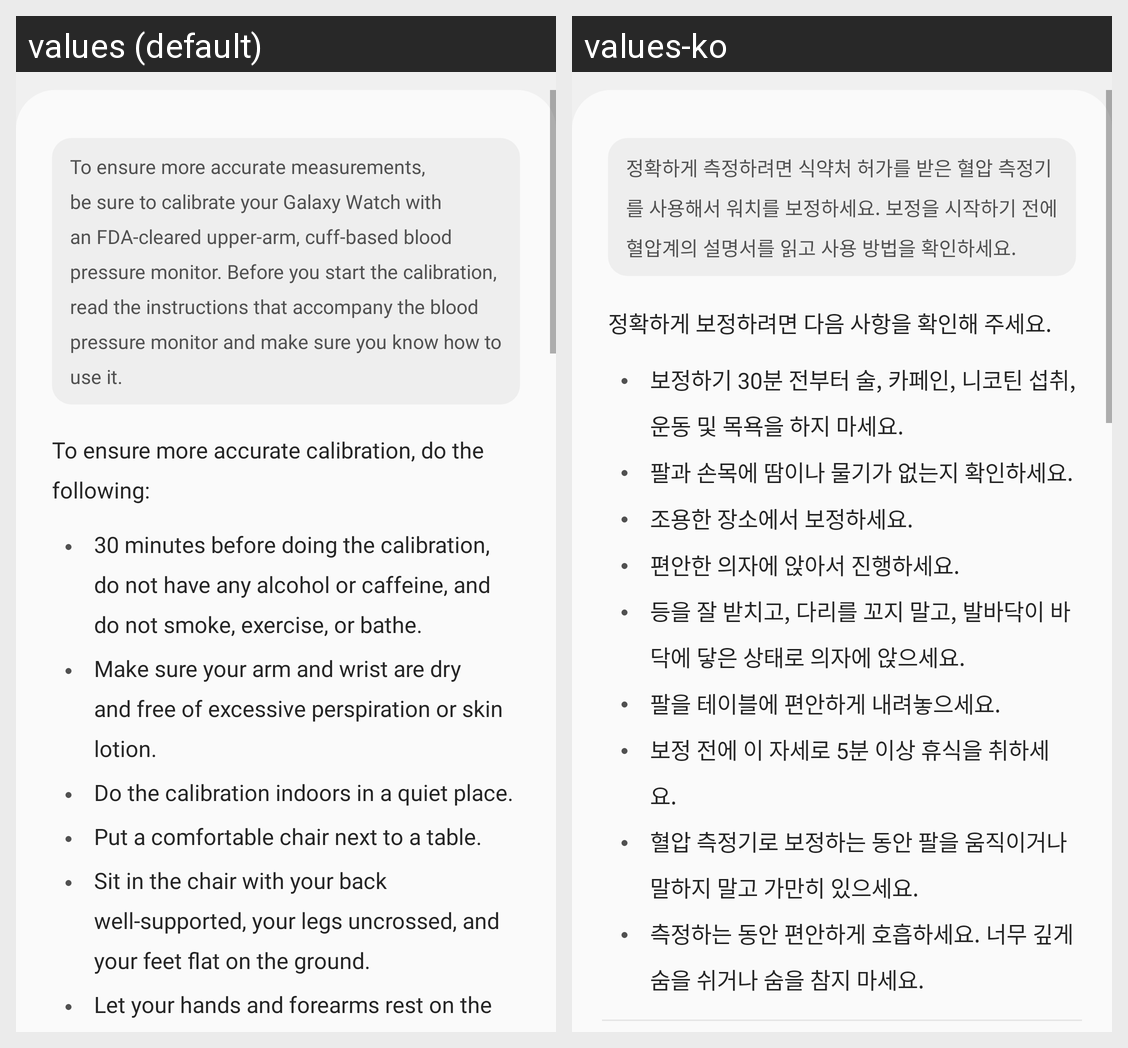

Here is an Android app screen in its default locale and in the app's own translations. Write out the translated-string differences for the strings that appear on this screen.
Android screen res/layout/shealth_monitor_how_to_use_calibrating_activity.xml rendered under 2 locales, left to right: values (default), values-ko. Device: Nexus 5 (rendered at 1080×1920; each locale shown at half size, 540×960, under a caption strip naming it); theme AppTheme.
Strings drawn on this screen, with the default value and each locale's value (text and hints the layout hard-codes, and strings that could not be matched under every locale, appear in the picture but are not listed):

how_to_use_onboarding_top_caution
  values: To ensure more accurate measurements, be sure to calibrate your Galaxy Watch with an FDA-cleared upper-arm, cuff-based blood pressure monitor. Before you start the calibration, read the instructions that accompany the blood pressure monitor and make sure you know how to use it.
  values-ko: 정확하게 측정하려면 식약처 허가를 받은 혈압 측정기를 사용해서 워치를 보정하세요. 보정을 시작하기 전에 혈압계의 설명서를 읽고 사용 방법을 확인하세요.

how_to_use_onboarding_1
  values: To ensure more accurate calibration, do the following:
  values-ko: 정확하게 보정하려면 다음 사항을 확인해 주세요.

how_to_use_onboarding_1_1
  values: 30 minutes before doing the calibration, do not have any alcohol or caffeine, and do not smoke, exercise, or bathe.
  values-ko: 보정하기 30분 전부터 술, 카페인, 니코틴 섭취, 운동 및 목욕을 하지 마세요.

how_to_use_onboarding_1_2
  values: Make sure your arm and wrist are dry and free of excessive perspiration or skin lotion.
  values-ko: 팔과 손목에 땀이나 물기가 없는지 확인하세요.

how_to_use_onboarding_1_3
  values: Do the calibration indoors in a quiet place.
  values-ko: 조용한 장소에서 보정하세요.

how_to_use_onboarding_1_4
  values: Put a comfortable chair next to a table.
  values-ko: 편안한 의자에 앉아서 진행하세요.

how_to_use_onboarding_1_5
  values: Sit in the chair with your back well-supported, your legs uncrossed, and your feet flat on the ground.
  values-ko: 등을 잘 받치고, 다리를 꼬지 말고, 발바닥이 바닥에 닿은 상태로 의자에 앉으세요.

how_to_use_onboarding_1_6
  values: Let your hands and forearms rest on the table.
  values-ko: 팔을 테이블에 편안하게 내려놓으세요.
